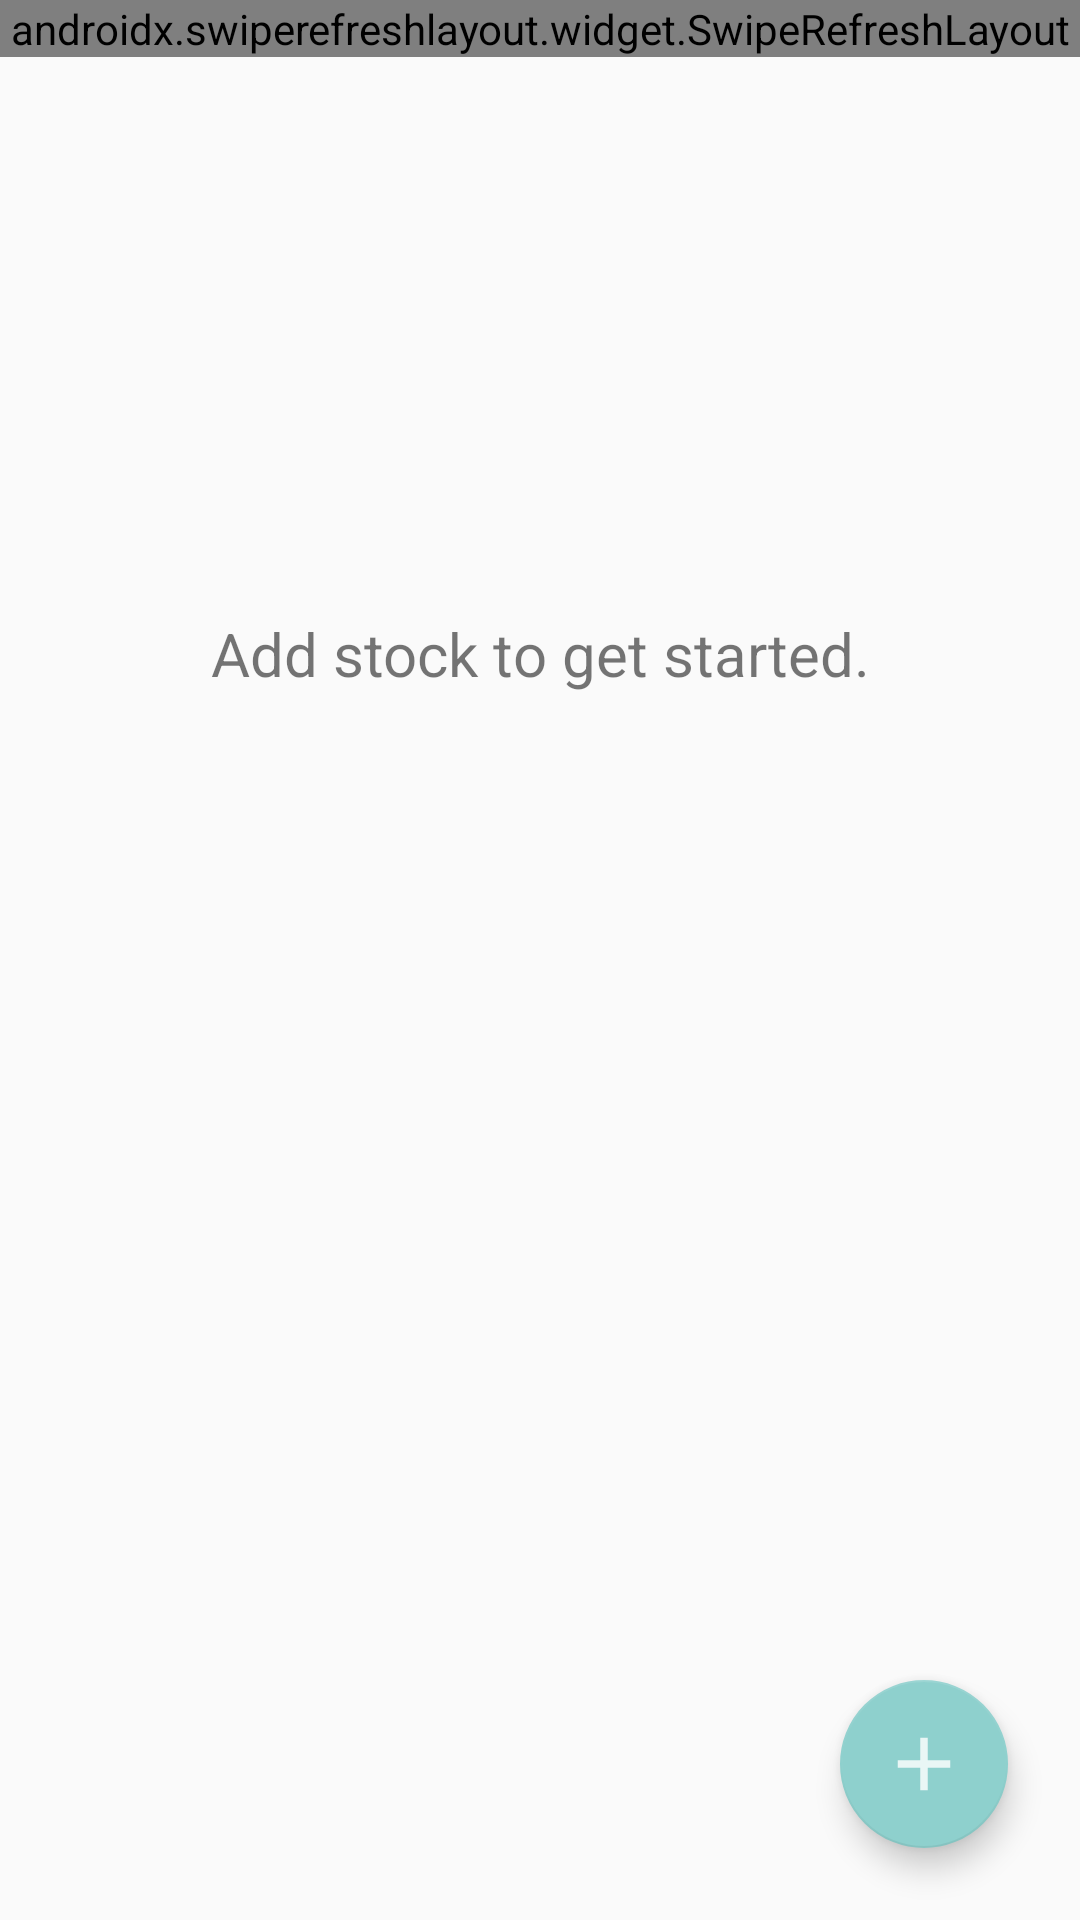

This screen was rendered from an Android layout file. Write that file and the resources it references.
<!-- AndroidManifest.xml: application theme AppTheme -->
<!-- res/layout/activity_main.xml -->
<?xml version="1.0" encoding="utf-8"?>
<RelativeLayout xmlns:android="http://schemas.android.com/apk/res/android"
	xmlns:app="http://schemas.android.com/apk/res-auto"
	xmlns:tools="http://schemas.android.com/tools"
	android:layout_width="match_parent"
	android:layout_height="match_parent"
	android:orientation="vertical"
	tools:context=".MainActivity">

	<LinearLayout
		android:layout_width="match_parent"
		android:layout_height="match_parent"
		android:orientation="vertical">

		<LinearLayout
			android:layout_width="match_parent"
			android:layout_height="0dp"
			android:layout_weight="1"
			tools:ignore="UselessLeaf" />

		<TextView
			android:id="@+id/empty_text"
			android:layout_width="match_parent"
			android:layout_height="wrap_content"
			android:layout_weight="1"
			android:text="@string/empty_text"
			android:textAlignment="center"
			android:textColor="@color/grey"
			android:textSize="20sp" />

		<LinearLayout
			android:layout_width="match_parent"
			android:layout_height="0dp"
			android:layout_weight="1"
			tools:ignore="UselessLeaf" />

	</LinearLayout>

	<androidx.swiperefreshlayout.widget.SwipeRefreshLayout
		android:id="@+id/swipeToRefresh"
		android:layout_width="match_parent"
		android:layout_height="wrap_content">

		<androidx.recyclerview.widget.RecyclerView
			android:id="@+id/recycler_view"
			android:layout_width="match_parent"
			android:layout_height="wrap_content" />

	</androidx.swiperefreshlayout.widget.SwipeRefreshLayout>

	<com.google.android.material.floatingactionbutton.FloatingActionButton
		android:id="@+id/button_add_stock"
		android:layout_width="wrap_content"
		android:layout_height="wrap_content"
		android:layout_alignParentEnd="true"
		android:layout_alignParentBottom="true"
		android:layout_margin="24dp"
		android:clickable="true"
		android:focusable="true"
		app:srcCompat="@drawable/ic_add" />

</RelativeLayout>
<!-- resources referenced by this layout -->
<resources>
  <!-- drawable ic_add (drawable-anydpi) -->
  <vector xmlns:android="http://schemas.android.com/apk/res/android"
  	android:width="24dp"
  	android:height="24dp"
  	android:alpha="0.8"
  	android:tint="#FFFFFF"
  	android:viewportWidth="24"
  	android:viewportHeight="24">
  	<group
  		android:scaleX="1.25"
  		android:scaleY="1.25"
  		android:translateX="-3"
  		android:translateY="-3">
  		<path
  			android:fillColor="@android:color/white"
  			android:pathData="M19,13h-6v6h-2v-6H5v-2h6V5h2v6h6v2z" />
  	</group>
  </vector>
  <string name="empty_text">Add stock to get started.</string>
  <style name="AppTheme" parent="Theme.AppCompat.Light.DarkActionBar">
  		
  		<item name="colorPrimary">@color/colorPrimary</item>
  		<item name="colorPrimaryDark">@color/colorPrimaryDark</item>
  		<item name="colorAccent">@color/colorAccent</item>
  	</style>
  <color name="colorPrimary">#847982</color>
  <color name="colorPrimaryDark">#3A4D60</color>
  <color name="colorAccent">#8ED0CD</color>
</resources>
